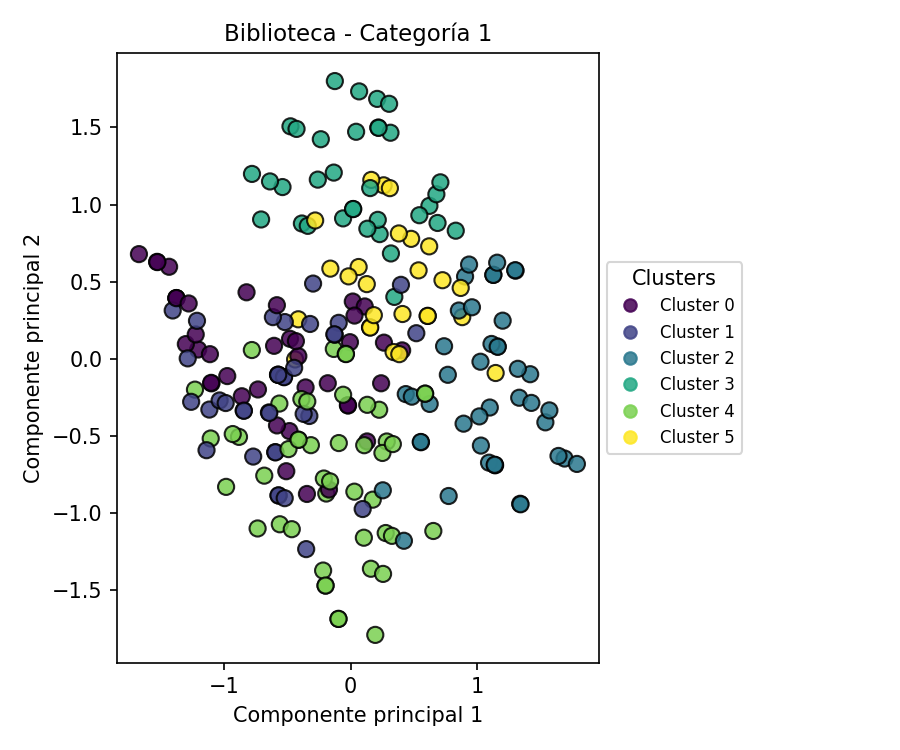

The table this chart was drawn from, first rows:
PC1, PC2, Cluster
-0.1332, 0.06245, 4
1.161, 0.07807, 2
1.69, -0.6489, 2
1.127, 0.5432, 2
0.7378, 0.07997, 2
-0.4138, 0.2549, 5
0.1599, -1.364, 4
1.099, -0.3178, 2
0.0629, 0.5943, 5
-0.0962, -1.69, 4
-0.7807, 0.05543, 4
-1.23, -0.2017, 4
0.0167, 0.3702, 0
-0.297, 0.4868, 1
0.2405, -0.1604, 0
-0.1928, -0.8761, 4
-0.1716, -0.85, 0
-0.09447, 0.2319, 1
0.1944, -1.794, 4
-0.3264, -0.3727, 1
-0.4835, -0.4706, 0
-0.1808, -0.1601, 0
0.2558, -1.398, 4
0.5186, 0.1646, 1
-0.212, -0.7787, 4
0.622, 0.9913, 3
-0.3563, -0.1873, 0
-0.3456, -0.8789, 0
-0.3854, 0.8767, 3
-0.3516, -1.237, 1
0.6086, 0.2768, 5
0.5553, -0.543, 2
1.303, 0.5705, 2
1.029, -0.5648, 2
1.093, -0.6758, 2
1.026, -0.02054, 2
0.2629, 0.1034, 0
0.6086, 0.2768, 5
-0.4117, -0.527, 4
-0.8451, -0.3373, 1
-0.8823, -0.5084, 4
0.1528, 0.2028, 5
-0.125, 1.801, 3
-0.439, -0.005638, 5
0.6202, 0.7284, 5
1.331, -0.2543, 2
-0.5726, -0.1058, 1
0.2604, 1.125, 5
1.339, -0.9426, 2
0.2291, 0.8078, 3
-1.1, -0.1608, 0
-0.5201, 0.237, 1
-0.7797, 1.199, 3
1.14, -0.691, 2
1.3, 0.5737, 2
0.6771, 1.066, 3
-0.3893, -0.2632, 4
0.2853, -0.5383, 4
0.4067, 0.05311, 0
-1.434, 0.5958, 0
... 167 more rows
